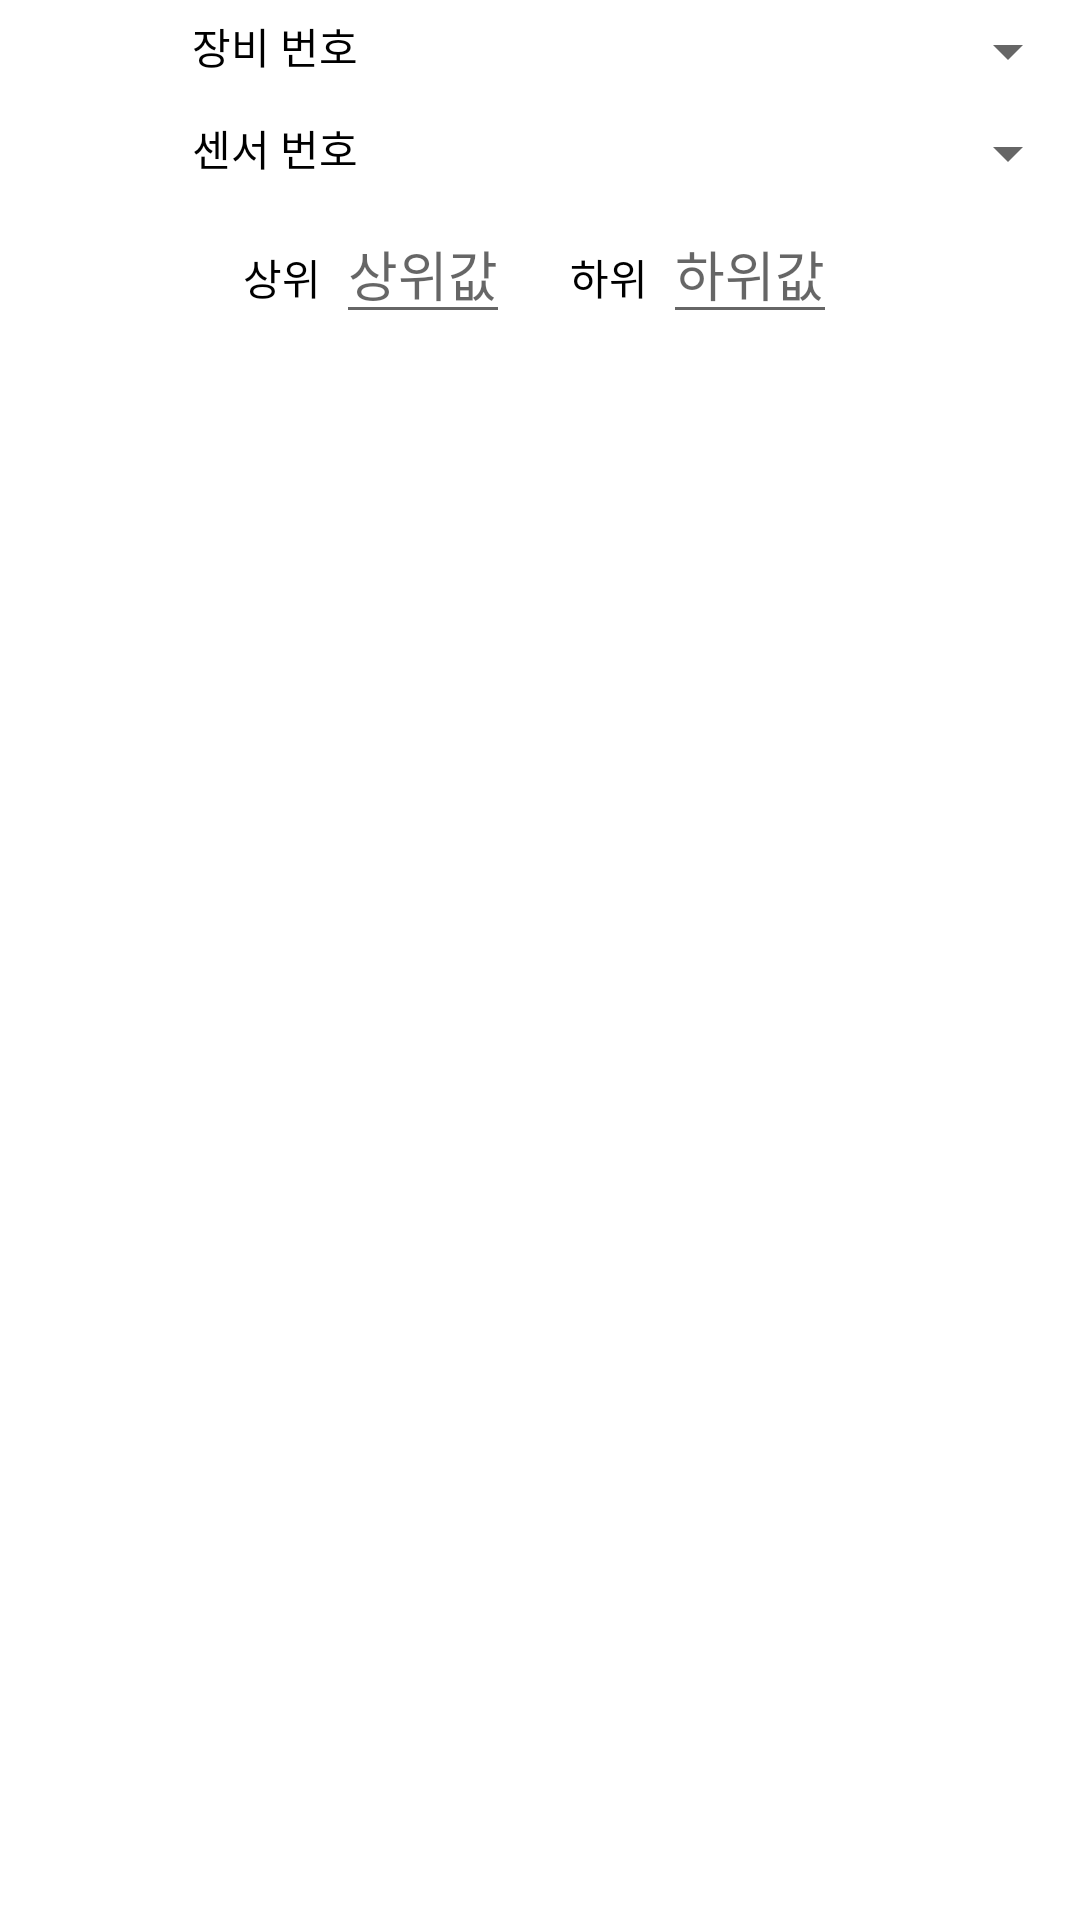

Reconstruct the res/layout file that produces this screen, plus the resources it refers to.
<!-- AndroidManifest.xml: application theme Theme.SEMS_dev -->
<!-- res/layout/dialog_warning_value_manage.xml -->
<?xml version="1.0" encoding="utf-8"?>
<LinearLayout xmlns:android="http://schemas.android.com/apk/res/android"
    android:orientation="vertical"
    android:layout_width="match_parent"
    android:layout_height="wrap_content">

    <LinearLayout
        android:layout_marginTop="5dp"
        android:layout_marginBottom="5dp"
        android:orientation="horizontal"
        android:layout_width="match_parent"
        android:layout_height="wrap_content">
        <TextView
            android:layout_width="wrap_content"
            android:layout_height="wrap_content"
            android:layout_weight="1"
            android:textColor="@color/black"
            android:textAlignment="center"
            android:text="장비 번호"/>

        <Spinner
            android:id="@+id/warn_val_equip_number"
            android:layout_width="wrap_content"
            android:layout_height="wrap_content"
            android:layout_weight="1"/>
    </LinearLayout>
    <LinearLayout
        android:layout_marginTop="5dp"
        android:layout_marginBottom="5dp"
        android:orientation="horizontal"
        android:layout_width="match_parent"
        android:layout_height="wrap_content">
        <TextView
            android:layout_width="wrap_content"
            android:layout_height="wrap_content"
            android:layout_weight="1"
            android:textColor="@color/black"
            android:textAlignment="center"
            android:text="센서 번호"/>
        <Spinner
            android:id="@+id/warn_val_sensor_number"
            android:layout_width="wrap_content"
            android:layout_height="wrap_content"
            android:layout_weight="1"/>
    </LinearLayout>
    <LinearLayout
        android:layout_width="wrap_content"
        android:layout_height="wrap_content"
        android:layout_gravity="center"
        android:orientation="horizontal">
        <TextView
            android:layout_width="wrap_content"
            android:layout_height="wrap_content"
            android:textColor="@color/black"
            android:layout_marginRight="5dp"
            android:text="상위"/>

<EditText
    android:id="@+id/sensor_high"
    android:layout_width="wrap_content"
    android:layout_height="wrap_content"
    android:layout_marginRight="20dp"
    android:inputType="number"
    android:hint="상위값"/>
        <TextView
            android:layout_width="wrap_content"
            android:layout_height="wrap_content"
            android:textColor="@color/black"
            android:layout_marginRight="5dp"
            android:text="하위"/>

        <EditText
            android:id="@+id/sensor_low"
            android:layout_width="wrap_content"
            android:layout_height="wrap_content"
            android:inputType="number"
            android:hint="하위값"/>
    </LinearLayout>
</LinearLayout>
<!-- resources referenced by this layout -->
<resources>
  <style name="Theme.SEMS_dev" parent="Theme.MaterialComponents.DayNight.DarkActionBar">
          
          <item name="colorPrimary">@color/purple_500</item>
          <item name="colorPrimaryVariant">@color/purple_700</item>
          <item name="colorOnPrimary">@color/white</item>
          
          <item name="colorSecondary">@color/teal_200</item>
          <item name="colorSecondaryVariant">@color/teal_700</item>
          <item name="colorOnSecondary">@color/black</item>
          
          <item name="android:statusBarColor" tools:targetApi="l">?attr/colorPrimaryVariant</item>
          
      </style>
  <!-- not gathered from this repository: default colours our renderer supplied (Android Studio template values) -->
  <color name="purple_500">#FF6200EE</color>
  <color name="purple_700">#FF3700B3</color>
  <color name="teal_200">#FF03DAC5</color>
  <color name="teal_700">#FF018786</color>
  <color name="black">#FF000000</color>
  <color name="white">#FFFFFFFF</color>
</resources>
